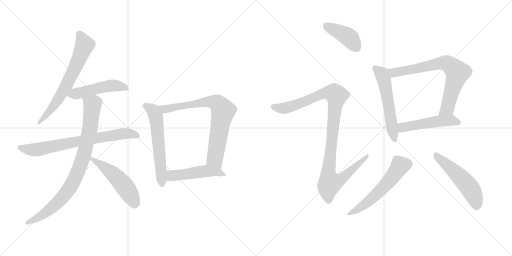
t = 0.00 s
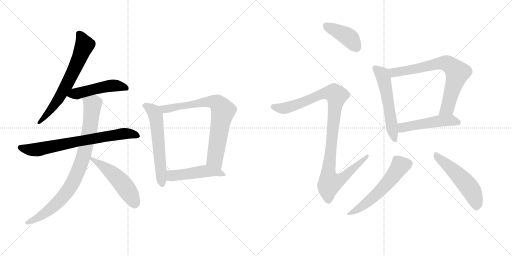
t = 2.29 s
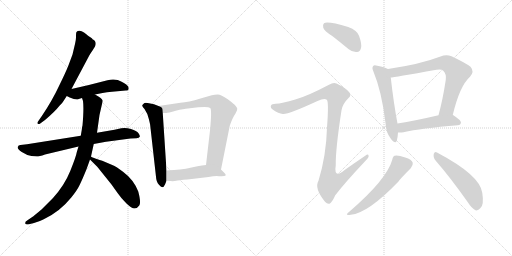
t = 4.58 s
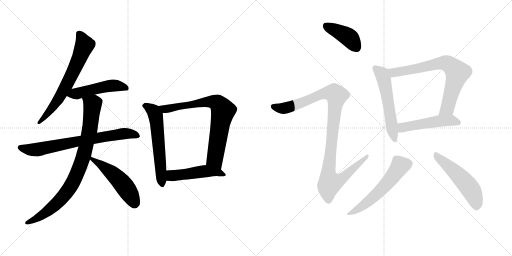
t = 6.87 s
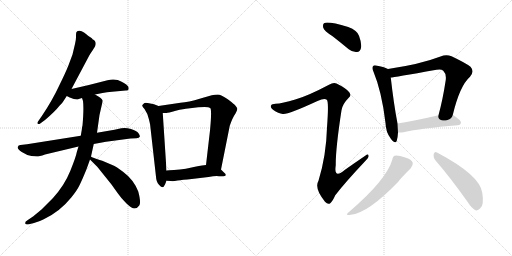
t = 9.16 s
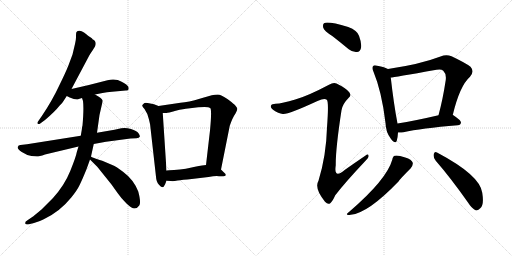
t = 11.45 s

The animated SVG that drew these frames (rendered in a browser with its animation timeline set to each time). Animation: 15 CSS @keyframes rules; one cycle of 11.45 s.

<svg version="1.1" viewBox="0 0 2048 1024" xmlns="http://www.w3.org/2000/svg">
  <g stroke="lightgray" stroke-dasharray="1,1" stroke-width="1" transform="scale(4, 4)">
    <line x1="0" y1="0" x2="256" y2="256"></line>
    <line x1="256" y1="0" x2="0" y2="256"></line>
    <line x1="128" y1="0" x2="128" y2="256"></line>
    <line x1="0" y1="128" x2="256" y2="128"></line>
    <line x1="256" y1="0" x2="512" y2="256"></line>
    <line x1="512" y1="0" x2="256" y2="256"></line>
    <line x1="384" y1="0" x2="384" y2="256"></line>
    <line x1="256" y1="128" x2="512" y2="128"></line>
  </g>
<g transform="scale(1, -1) translate(0, -850)">
   <style type="text/css">
    @keyframes keyframes0 {
      from {
       stroke: black;
       stroke-dashoffset: 666;
       stroke-width: 128;
       }
       68% {
       animation-timing-function: step-end;
       stroke: black;
       stroke-dashoffset: 0;
       stroke-width: 128;
       }
       to {
       stroke: black;
       stroke-width: 1024;
       }
       }
       #make-me-a-hanzi-animation-0 {
         animation: keyframes0 0.791992s both;
         animation-delay: 0.000000s;
         animation-timing-function: linear;
       }
    @keyframes keyframes1 {
      from {
       stroke: black;
       stroke-dashoffset: 493;
       stroke-width: 128;
       }
       62% {
       animation-timing-function: step-end;
       stroke: black;
       stroke-dashoffset: 0;
       stroke-width: 128;
       }
       to {
       stroke: black;
       stroke-width: 1024;
       }
       }
       #make-me-a-hanzi-animation-1 {
         animation: keyframes1 0.651204s both;
         animation-delay: 0.791992s;
         animation-timing-function: linear;
       }
    @keyframes keyframes2 {
      from {
       stroke: black;
       stroke-dashoffset: 732;
       stroke-width: 128;
       }
       70% {
       animation-timing-function: step-end;
       stroke: black;
       stroke-dashoffset: 0;
       stroke-width: 128;
       }
       to {
       stroke: black;
       stroke-width: 1024;
       }
       }
       #make-me-a-hanzi-animation-2 {
         animation: keyframes2 0.845703s both;
         animation-delay: 1.443197s;
         animation-timing-function: linear;
       }
    @keyframes keyframes3 {
      from {
       stroke: black;
       stroke-dashoffset: 867;
       stroke-width: 128;
       }
       74% {
       animation-timing-function: step-end;
       stroke: black;
       stroke-dashoffset: 0;
       stroke-width: 128;
       }
       to {
       stroke: black;
       stroke-width: 1024;
       }
       }
       #make-me-a-hanzi-animation-3 {
         animation: keyframes3 0.955566s both;
         animation-delay: 2.288900s;
         animation-timing-function: linear;
       }
    @keyframes keyframes4 {
      from {
       stroke: black;
       stroke-dashoffset: 513;
       stroke-width: 128;
       }
       63% {
       animation-timing-function: step-end;
       stroke: black;
       stroke-dashoffset: 0;
       stroke-width: 128;
       }
       to {
       stroke: black;
       stroke-width: 1024;
       }
       }
       #make-me-a-hanzi-animation-4 {
         animation: keyframes4 0.667480s both;
         animation-delay: 3.244466s;
         animation-timing-function: linear;
       }
    @keyframes keyframes5 {
      from {
       stroke: black;
       stroke-dashoffset: 594;
       stroke-width: 128;
       }
       66% {
       animation-timing-function: step-end;
       stroke: black;
       stroke-dashoffset: 0;
       stroke-width: 128;
       }
       to {
       stroke: black;
       stroke-width: 1024;
       }
       }
       #make-me-a-hanzi-animation-5 {
         animation: keyframes5 0.733398s both;
         animation-delay: 3.911947s;
         animation-timing-function: linear;
       }
    @keyframes keyframes6 {
      from {
       stroke: black;
       stroke-dashoffset: 761;
       stroke-width: 128;
       }
       71% {
       animation-timing-function: step-end;
       stroke: black;
       stroke-dashoffset: 0;
       stroke-width: 128;
       }
       to {
       stroke: black;
       stroke-width: 1024;
       }
       }
       #make-me-a-hanzi-animation-6 {
         animation: keyframes6 0.869303s both;
         animation-delay: 4.645345s;
         animation-timing-function: linear;
       }
    @keyframes keyframes7 {
      from {
       stroke: black;
       stroke-dashoffset: 484;
       stroke-width: 128;
       }
       61% {
       animation-timing-function: step-end;
       stroke: black;
       stroke-dashoffset: 0;
       stroke-width: 128;
       }
       to {
       stroke: black;
       stroke-width: 1024;
       }
       }
       #make-me-a-hanzi-animation-7 {
         animation: keyframes7 0.643880s both;
         animation-delay: 5.514648s;
         animation-timing-function: linear;
       }
    @keyframes keyframes8 {
      from {
       stroke: black;
       stroke-dashoffset: 412;
       stroke-width: 128;
       }
       57% {
       animation-timing-function: step-end;
       stroke: black;
       stroke-dashoffset: 0;
       stroke-width: 128;
       }
       to {
       stroke: black;
       stroke-width: 1024;
       }
       }
       #make-me-a-hanzi-animation-8 {
         animation: keyframes8 0.585286s both;
         animation-delay: 6.158529s;
         animation-timing-function: linear;
       }
    @keyframes keyframes9 {
      from {
       stroke: black;
       stroke-dashoffset: 1060;
       stroke-width: 128;
       }
       78% {
       animation-timing-function: step-end;
       stroke: black;
       stroke-dashoffset: 0;
       stroke-width: 128;
       }
       to {
       stroke: black;
       stroke-width: 1024;
       }
       }
       #make-me-a-hanzi-animation-9 {
         animation: keyframes9 1.112630s both;
         animation-delay: 6.743815s;
         animation-timing-function: linear;
       }
    @keyframes keyframes10 {
      from {
       stroke: black;
       stroke-dashoffset: 558;
       stroke-width: 128;
       }
       64% {
       animation-timing-function: step-end;
       stroke: black;
       stroke-dashoffset: 0;
       stroke-width: 128;
       }
       to {
       stroke: black;
       stroke-width: 1024;
       }
       }
       #make-me-a-hanzi-animation-10 {
         animation: keyframes10 0.704102s both;
         animation-delay: 7.856445s;
         animation-timing-function: linear;
       }
    @keyframes keyframes11 {
      from {
       stroke: black;
       stroke-dashoffset: 728;
       stroke-width: 128;
       }
       70% {
       animation-timing-function: step-end;
       stroke: black;
       stroke-dashoffset: 0;
       stroke-width: 128;
       }
       to {
       stroke: black;
       stroke-width: 1024;
       }
       }
       #make-me-a-hanzi-animation-11 {
         animation: keyframes11 0.842448s both;
         animation-delay: 8.560547s;
         animation-timing-function: linear;
       }
    @keyframes keyframes12 {
      from {
       stroke: black;
       stroke-dashoffset: 503;
       stroke-width: 128;
       }
       62% {
       animation-timing-function: step-end;
       stroke: black;
       stroke-dashoffset: 0;
       stroke-width: 128;
       }
       to {
       stroke: black;
       stroke-width: 1024;
       }
       }
       #make-me-a-hanzi-animation-12 {
         animation: keyframes12 0.659342s both;
         animation-delay: 9.402995s;
         animation-timing-function: linear;
       }
    @keyframes keyframes13 {
      from {
       stroke: black;
       stroke-dashoffset: 565;
       stroke-width: 128;
       }
       65% {
       animation-timing-function: step-end;
       stroke: black;
       stroke-dashoffset: 0;
       stroke-width: 128;
       }
       to {
       stroke: black;
       stroke-width: 1024;
       }
       }
       #make-me-a-hanzi-animation-13 {
         animation: keyframes13 0.709798s both;
         animation-delay: 10.062337s;
         animation-timing-function: linear;
       }
    @keyframes keyframes14 {
      from {
       stroke: black;
       stroke-dashoffset: 519;
       stroke-width: 128;
       }
       63% {
       animation-timing-function: step-end;
       stroke: black;
       stroke-dashoffset: 0;
       stroke-width: 128;
       }
       to {
       stroke: black;
       stroke-width: 1024;
       }
       }
       #make-me-a-hanzi-animation-14 {
         animation: keyframes14 0.672363s both;
         animation-delay: 10.772135s;
         animation-timing-function: linear;
       }
</style>
<path d="M 286 494 L 356 626 Q 364 640 370 648 L 380 664 Q 389 684 370 693 Q 370 695 363 700 Q 356 704 351 708 Q 347 712 336 720 Q 325 728 316 727 Q 307 726 305 720 Q 304 716 304 706 Q 305 695 300 674 L 290 632 L 274 589 Q 264 563 236 506 Q 209 448 168 387 L 152 364 Q 148 358 151 355 Q 155 352 161 356 L 180 370 Q 219 403 238 427 Q 250 438 254 446 L 267 466 L 286 494 Z" fill="lightgray"></path> 
<path d="M 380 472 L 410 478 Q 427 482 448 483 L 503 488 Q 512 487 514 492 Q 516 499 512 505 Q 500 519 471 530 Q 451 535 430 529 Q 355 509 286 494 C 257 488 240 479 267 466 L 279 460 Q 306 448 315 454 L 328 458 L 380 472 Z" fill="lightgray"></path> 
<path d="M 323 307 L 108 273 L 82 270 Q 73 270 71 262 Q 69 254 87 242 Q 105 230 126 226 L 148 224 Q 156 224 180 232 L 314 264 L 375 274 L 424 283 L 522 296 L 546 297 Q 557 298 559 303 Q 561 307 554 317 Q 547 327 524 334 Q 502 341 485 337 L 458 331 L 388 319 L 323 307 Z" fill="lightgray"></path> 
<path d="M 327 330 L 323 307 L 314 264 L 307 241 Q 304 223 281 166 Q 258 109 212 58 L 166 12 Q 135 -14 129 -18 L 110 -31 Q 99 -36 101 -44 Q 104 -50 116 -47 L 136 -42 Q 156 -37 175 -27 Q 239 3 285 60 Q 308 88 318 109 Q 328 129 346 173 L 360 212 L 364 224 L 375 274 L 388 319 L 398 390 L 411 447 Q 407 458 380 472 C 354 487 321 487 328 458 L 332 446 Q 336 417 330 348 Q 328 344 327 330 Z" fill="lightgray"></path> 
<path d="M 360 212 L 389 183 L 446 112 L 471 77 Q 484 58 505 37 Q 527 16 538 16 Q 549 16 557 28 Q 565 39 553 84 Q 535 131 492 163 Q 466 183 449 190 L 409 207 Q 401 209 384 215 Q 367 221 364 224 C 338 238 339 233 360 212 Z" fill="lightgray"></path> 
<path d="M 634 426 L 616 433 L 596 437 Q 584 440 578 438 Q 571 433 569 429 Q 568 425 578 414 Q 590 397 595 375 Q 601 352 601 347 L 624 143 Q 625 122 636 111 Q 651 91 660 112 L 666 127 L 666 168 L 651 398 C 650 420 650 420 634 426 Z" fill="lightgray"></path> 
<path d="M 884 172 L 919 347 Q 930 379 942 396 Q 950 410 949 415 Q 949 420 942 427 Q 938 433 911 453 Q 884 472 871 472 Q 859 472 847 469 L 802 456 Q 753 441 722 439 L 634 426 C 604 422 621 398 651 398 L 666 398 Q 671 398 703 407 Q 736 415 752 416 L 793 421 Q 834 425 841 418 Q 848 411 840 328 L 824 190 C 821 160 878 143 884 172 Z" fill="lightgray"></path> 
<path d="M 767 134 L 834 142 Q 862 147 876 145 Q 917 142 896 160 L 884 172 C 863 193 854 194 824 190 L 808 188 Q 802 188 771 181 Q 741 173 720 172 L 696 170 Q 674 170 666 168 C 636 163 636 129 666 127 L 683 126 Q 692 124 710 128 Q 729 131 767 134 Z" fill="lightgray"></path> 
<path d="M 1329 706 Q 1360 682 1395 653 Q 1411 640 1428 642 Q 1440 643 1444 658 Q 1448 674 1436 707 Q 1429 728 1393 742 Q 1309 767 1296 757 Q 1290 753 1293 739 Q 1297 726 1329 706 Z" fill="lightgray"></path> 
<path d="M 1181 452 Q 1129 436 1102 435 Q 1087 435 1084 428 Q 1080 419 1092 411 Q 1114 396 1131 394 Q 1149 390 1270 446 Q 1298 459 1307 451 Q 1316 445 1308 340 Q 1305 228 1274 127 Q 1256 97 1300 43 Q 1312 30 1321 37 Q 1330 44 1341 69 Q 1381 121 1464 209 Q 1477 221 1474 228 Q 1473 237 1461 227 Q 1421 200 1380 171 Q 1334 132 1343 189 Q 1342 253 1366 409 Q 1370 434 1394 458 Q 1407 468 1397 481 Q 1385 497 1346 516 Q 1334 522 1316 511 Q 1231 466 1181 452 Z" fill="lightgray"></path> 
<path d="M 1552 574 Q 1540 581 1509 587 Q 1496 591 1493 586 Q 1486 580 1494 563 Q 1527 484 1542 358 Q 1543 321 1564 294 Q 1582 272 1587 287 Q 1591 300 1592 320 L 1590 356 Q 1575 434 1563 540 C 1560 570 1559 571 1552 574 Z" fill="lightgray"></path> 
<path d="M 1811 390 Q 1839 507 1880 543 Q 1899 564 1882 583 Q 1863 598 1806 625 Q 1785 634 1762 624 Q 1681 593 1552 574 C 1522 569 1533 536 1563 540 Q 1572 540 1746 571 Q 1765 575 1773 567 Q 1786 555 1783 530 Q 1771 451 1754 389 C 1746 360 1804 361 1811 390 Z" fill="lightgray"></path> 
<path d="M 1592 320 Q 1602 319 1614 321 Q 1683 337 1831 349 Q 1843 350 1844 360 Q 1844 369 1812 390 L 1811 390 L 1754 389 Q 1660 367 1590 356 C 1560 351 1562 321 1592 320 Z" fill="lightgray"></path> 
<path d="M 1569 211 Q 1547 132 1397 3 Q 1375 -13 1403 -9 Q 1472 -3 1594 124 Q 1597 131 1643 177 Q 1653 190 1651 199 Q 1647 212 1621 220 Q 1591 230 1579 227 Q 1572 226 1569 211 Z" fill="lightgray"></path> 
<path d="M 1743 207 Q 1803 138 1872 40 Q 1887 16 1902 9 Q 1912 6 1921 17 Q 1937 29 1929 79 Q 1920 149 1748 240 Q 1739 247 1735 234 Q 1732 219 1743 207 Z" fill="lightgray"></path> 
      <clipPath id="make-me-a-hanzi-clip-0">
      <path d="M 286 494 L 356 626 Q 364 640 370 648 L 380 664 Q 389 684 370 693 Q 370 695 363 700 Q 356 704 351 708 Q 347 712 336 720 Q 325 728 316 727 Q 307 726 305 720 Q 304 716 304 706 Q 305 695 300 674 L 290 632 L 274 589 Q 264 563 236 506 Q 209 448 168 387 L 152 364 Q 148 358 151 355 Q 155 352 161 356 L 180 370 Q 219 403 238 427 Q 250 438 254 446 L 267 466 L 286 494 Z" fill="lightgray"></path>
      </clipPath>
      <path clip-path="url(#make-me-a-hanzi-clip-0)" d="M 318 712 L 338 670 L 307 593 L 229 446 L 156 359 " fill="none" id="make-me-a-hanzi-animation-0" stroke-dasharray="538 1076" stroke-linecap="round"></path>

      <clipPath id="make-me-a-hanzi-clip-1">
      <path d="M 380 472 L 410 478 Q 427 482 448 483 L 503 488 Q 512 487 514 492 Q 516 499 512 505 Q 500 519 471 530 Q 451 535 430 529 Q 355 509 286 494 C 257 488 240 479 267 466 L 279 460 Q 306 448 315 454 L 328 458 L 380 472 Z" fill="lightgray"></path>
      </clipPath>
      <path clip-path="url(#make-me-a-hanzi-clip-1)" d="M 275 467 L 451 508 L 506 497 " fill="none" id="make-me-a-hanzi-animation-1" stroke-dasharray="365 730" stroke-linecap="round"></path>

      <clipPath id="make-me-a-hanzi-clip-2">
      <path d="M 323 307 L 108 273 L 82 270 Q 73 270 71 262 Q 69 254 87 242 Q 105 230 126 226 L 148 224 Q 156 224 180 232 L 314 264 L 375 274 L 424 283 L 522 296 L 546 297 Q 557 298 559 303 Q 561 307 554 317 Q 547 327 524 334 Q 502 341 485 337 L 458 331 L 388 319 L 323 307 Z" fill="lightgray"></path>
      </clipPath>
      <path clip-path="url(#make-me-a-hanzi-clip-2)" d="M 81 260 L 145 251 L 483 314 L 525 315 L 549 307 " fill="none" id="make-me-a-hanzi-animation-2" stroke-dasharray="604 1208" stroke-linecap="round"></path>

      <clipPath id="make-me-a-hanzi-clip-3">
      <path d="M 327 330 L 323 307 L 314 264 L 307 241 Q 304 223 281 166 Q 258 109 212 58 L 166 12 Q 135 -14 129 -18 L 110 -31 Q 99 -36 101 -44 Q 104 -50 116 -47 L 136 -42 Q 156 -37 175 -27 Q 239 3 285 60 Q 308 88 318 109 Q 328 129 346 173 L 360 212 L 364 224 L 375 274 L 388 319 L 398 390 L 411 447 Q 407 458 380 472 C 354 487 321 487 328 458 L 332 446 Q 336 417 330 348 Q 328 344 327 330 Z" fill="lightgray"></path>
      </clipPath>
      <path clip-path="url(#make-me-a-hanzi-clip-3)" d="M 336 454 L 370 432 L 359 330 L 317 175 L 284 107 L 240 49 L 174 -7 L 110 -40 " fill="none" id="make-me-a-hanzi-animation-3" stroke-dasharray="739 1478" stroke-linecap="round"></path>

      <clipPath id="make-me-a-hanzi-clip-4">
      <path d="M 360 212 L 389 183 L 446 112 L 471 77 Q 484 58 505 37 Q 527 16 538 16 Q 549 16 557 28 Q 565 39 553 84 Q 535 131 492 163 Q 466 183 449 190 L 409 207 Q 401 209 384 215 Q 367 221 364 224 C 338 238 339 233 360 212 Z" fill="lightgray"></path>
      </clipPath>
      <path clip-path="url(#make-me-a-hanzi-clip-4)" d="M 364 217 L 442 163 L 476 131 L 511 86 L 538 34 " fill="none" id="make-me-a-hanzi-animation-4" stroke-dasharray="385 770" stroke-linecap="round"></path>

      <clipPath id="make-me-a-hanzi-clip-5">
      <path d="M 634 426 L 616 433 L 596 437 Q 584 440 578 438 Q 571 433 569 429 Q 568 425 578 414 Q 590 397 595 375 Q 601 352 601 347 L 624 143 Q 625 122 636 111 Q 651 91 660 112 L 666 127 L 666 168 L 651 398 C 650 420 650 420 634 426 Z" fill="lightgray"></path>
      </clipPath>
      <path clip-path="url(#make-me-a-hanzi-clip-5)" d="M 578 429 L 607 412 L 622 388 L 648 113 " fill="none" id="make-me-a-hanzi-animation-5" stroke-dasharray="466 932" stroke-linecap="round"></path>

      <clipPath id="make-me-a-hanzi-clip-6">
      <path d="M 884 172 L 919 347 Q 930 379 942 396 Q 950 410 949 415 Q 949 420 942 427 Q 938 433 911 453 Q 884 472 871 472 Q 859 472 847 469 L 802 456 Q 753 441 722 439 L 634 426 C 604 422 621 398 651 398 L 666 398 Q 671 398 703 407 Q 736 415 752 416 L 793 421 Q 834 425 841 418 Q 848 411 840 328 L 824 190 C 821 160 878 143 884 172 Z" fill="lightgray"></path>
      </clipPath>
      <path clip-path="url(#make-me-a-hanzi-clip-6)" d="M 642 424 L 667 414 L 814 441 L 846 444 L 873 435 L 892 407 L 859 213 L 878 181 " fill="none" id="make-me-a-hanzi-animation-6" stroke-dasharray="633 1266" stroke-linecap="round"></path>

      <clipPath id="make-me-a-hanzi-clip-7">
      <path d="M 767 134 L 834 142 Q 862 147 876 145 Q 917 142 896 160 L 884 172 C 863 193 854 194 824 190 L 808 188 Q 802 188 771 181 Q 741 173 720 172 L 696 170 Q 674 170 666 168 C 636 163 636 129 666 127 L 683 126 Q 692 124 710 128 Q 729 131 767 134 Z" fill="lightgray"></path>
      </clipPath>
      <path clip-path="url(#make-me-a-hanzi-clip-7)" d="M 671 134 L 687 148 L 823 165 L 877 159 L 888 149 " fill="none" id="make-me-a-hanzi-animation-7" stroke-dasharray="356 712" stroke-linecap="round"></path>

      <clipPath id="make-me-a-hanzi-clip-8">
      <path d="M 1329 706 Q 1360 682 1395 653 Q 1411 640 1428 642 Q 1440 643 1444 658 Q 1448 674 1436 707 Q 1429 728 1393 742 Q 1309 767 1296 757 Q 1290 753 1293 739 Q 1297 726 1329 706 Z" fill="lightgray"></path>
      </clipPath>
      <path clip-path="url(#make-me-a-hanzi-clip-8)" d="M 1302 749 L 1396 700 L 1426 660 " fill="none" id="make-me-a-hanzi-animation-8" stroke-dasharray="284 568" stroke-linecap="round"></path>

      <clipPath id="make-me-a-hanzi-clip-9">
      <path d="M 1181 452 Q 1129 436 1102 435 Q 1087 435 1084 428 Q 1080 419 1092 411 Q 1114 396 1131 394 Q 1149 390 1270 446 Q 1298 459 1307 451 Q 1316 445 1308 340 Q 1305 228 1274 127 Q 1256 97 1300 43 Q 1312 30 1321 37 Q 1330 44 1341 69 Q 1381 121 1464 209 Q 1477 221 1474 228 Q 1473 237 1461 227 Q 1421 200 1380 171 Q 1334 132 1343 189 Q 1342 253 1366 409 Q 1370 434 1394 458 Q 1407 468 1397 481 Q 1385 497 1346 516 Q 1334 522 1316 511 Q 1231 466 1181 452 Z" fill="lightgray"></path>
      </clipPath>
      <path clip-path="url(#make-me-a-hanzi-clip-9)" d="M 1093 424 L 1130 416 L 1150 420 L 1302 478 L 1337 477 L 1347 468 L 1313 156 L 1320 121 L 1342 124 L 1371 138 L 1468 225 " fill="none" id="make-me-a-hanzi-animation-9" stroke-dasharray="932 1864" stroke-linecap="round"></path>

      <clipPath id="make-me-a-hanzi-clip-10">
      <path d="M 1552 574 Q 1540 581 1509 587 Q 1496 591 1493 586 Q 1486 580 1494 563 Q 1527 484 1542 358 Q 1543 321 1564 294 Q 1582 272 1587 287 Q 1591 300 1592 320 L 1590 356 Q 1575 434 1563 540 C 1560 570 1559 571 1552 574 Z" fill="lightgray"></path>
      </clipPath>
      <path clip-path="url(#make-me-a-hanzi-clip-10)" d="M 1500 578 L 1528 553 L 1537 528 L 1576 293 " fill="none" id="make-me-a-hanzi-animation-10" stroke-dasharray="430 860" stroke-linecap="round"></path>

      <clipPath id="make-me-a-hanzi-clip-11">
      <path d="M 1811 390 Q 1839 507 1880 543 Q 1899 564 1882 583 Q 1863 598 1806 625 Q 1785 634 1762 624 Q 1681 593 1552 574 C 1522 569 1533 536 1563 540 Q 1572 540 1746 571 Q 1765 575 1773 567 Q 1786 555 1783 530 Q 1771 451 1754 389 C 1746 360 1804 361 1811 390 Z" fill="lightgray"></path>
      </clipPath>
      <path clip-path="url(#make-me-a-hanzi-clip-11)" d="M 1564 547 L 1582 562 L 1656 572 L 1765 598 L 1800 590 L 1829 559 L 1827 547 L 1789 416 L 1761 395 " fill="none" id="make-me-a-hanzi-animation-11" stroke-dasharray="600 1200" stroke-linecap="round"></path>

      <clipPath id="make-me-a-hanzi-clip-12">
      <path d="M 1592 320 Q 1602 319 1614 321 Q 1683 337 1831 349 Q 1843 350 1844 360 Q 1844 369 1812 390 L 1811 390 L 1754 389 Q 1660 367 1590 356 C 1560 351 1562 321 1592 320 Z" fill="lightgray"></path>
      </clipPath>
      <path clip-path="url(#make-me-a-hanzi-clip-12)" d="M 1597 326 L 1613 341 L 1734 363 L 1810 369 L 1834 360 " fill="none" id="make-me-a-hanzi-animation-12" stroke-dasharray="375 750" stroke-linecap="round"></path>

      <clipPath id="make-me-a-hanzi-clip-13">
      <path d="M 1569 211 Q 1547 132 1397 3 Q 1375 -13 1403 -9 Q 1472 -3 1594 124 Q 1597 131 1643 177 Q 1653 190 1651 199 Q 1647 212 1621 220 Q 1591 230 1579 227 Q 1572 226 1569 211 Z" fill="lightgray"></path>
      </clipPath>
      <path clip-path="url(#make-me-a-hanzi-clip-13)" d="M 1636 195 L 1601 188 L 1565 136 L 1510 77 L 1463 35 L 1407 0 " fill="none" id="make-me-a-hanzi-animation-13" stroke-dasharray="437 874" stroke-linecap="round"></path>

      <clipPath id="make-me-a-hanzi-clip-14">
      <path d="M 1743 207 Q 1803 138 1872 40 Q 1887 16 1902 9 Q 1912 6 1921 17 Q 1937 29 1929 79 Q 1920 149 1748 240 Q 1739 247 1735 234 Q 1732 219 1743 207 Z" fill="lightgray"></path>
      </clipPath>
      <path clip-path="url(#make-me-a-hanzi-clip-14)" d="M 1746 227 L 1840 143 L 1874 105 L 1897 64 L 1906 26 " fill="none" id="make-me-a-hanzi-animation-14" stroke-dasharray="391 782" stroke-linecap="round"></path>

</g>
</svg>
